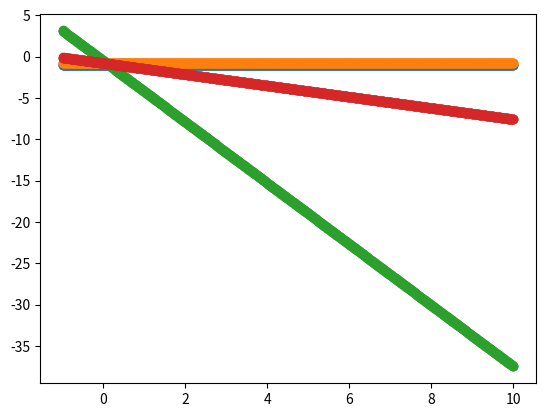

Reproduce this figure in Python. (Note: this script raises an exception after producing the figure.)
import numpy as np
import matplotlib.pyplot as plt

def w0w1CDM(z, w0, w1):
    return w0 + w1*z
def w_CPL(z, w0, w1):
    return w0 + w1*z/(1+z)
def w_logCDM(z, w0, w1):
    w0 + w1*(np.log(2+z)/(1+z) - np.log(2))
def w_sinCDM(z, w0, w1):
    w0 + w1*(np.sin(1+z)/(1+z) - np.sin(1))
    

trial_z = np.linspace(-0.99, 10, 1000)
plt.figure()
plt.scatter(trial_z, w0w1CDM(trial_z, -1, 0), label="LCDM")
plt.scatter(trial_z, w0w1CDM(trial_z, -0.75, 0), label = "wCDM")
plt.scatter(trial_z, w0w1CDM(trial_z, -0.5, -3.7), label = "w0w1CDM")
plt.scatter(trial_z, w0w1CDM(trial_z, -0.78, -0.68), label = "w0w1CDM + H0")
plt.scatter(trial_z, w_logCDM(trial_z, -0.76, 4.6), label="logarithmic")
plt.scatter(trial_z, w_sinCDM(trial_z, -0.76, 1.8), label = "oscillatory")
plt.scatter(trial_z, w_sinCDM(trial_z, -1, 2.7), label = "Msin")
plt.scatter(trial_z, w_CPL(trial_z, -0.66, -2.2), label = "CPL")
plt.ylabel("w")
plt.xlabel("z")
plt.legend()
plt.savefig("w-redshift-relation.png")
plt.show()
